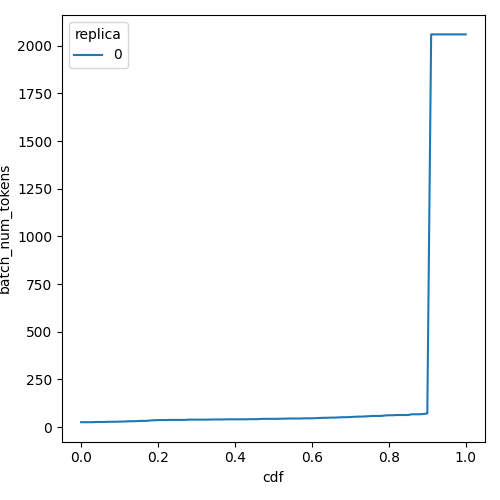

The file beside this chart, header and first rows:
cdf, batch_num_tokens, replica
0.0, 25.79, 0
0.01, 25.79, 0
0.02, 25.79, 0
0.03, 25.79, 0
0.04, 26.84, 0
0.05, 26.84, 0
0.06, 26.84, 0
0.07, 27.94, 0
0.08, 27.94, 0
0.09, 27.94, 0
0.1, 29.08, 0
0.11, 29.08, 0
0.12, 30.27, 0
0.13, 30.88, 0
0.14, 30.88, 0
0.15, 32.14, 0
0.16, 32.79, 0
0.17, 32.79, 0
0.18, 34.82, 0
0.19, 36.24, 0
0.2, 36.97, 0
0.21, 36.97, 0
0.22, 36.97, 0
0.23, 37.72, 0
0.24, 37.72, 0
0.25, 37.72, 0
0.26, 37.72, 0
0.27, 37.72, 0
0.28, 39.25, 0
0.29, 39.25, 0
0.3, 39.25, 0
0.31, 39.25, 0
0.32, 39.25, 0
0.33, 39.25, 0
0.34, 40.05, 0
0.35, 40.05, 0
0.36, 40.05, 0
0.37, 40.05, 0
0.38, 40.86, 0
0.39, 40.86, 0
0.4, 40.86, 0
0.41, 40.86, 0
0.42, 40.86, 0
0.43, 40.86, 0
0.44, 41.68, 0
0.45, 41.68, 0
0.46, 41.68, 0
0.47, 43.38, 0
0.48, 43.38, 0
0.49, 43.38, 0
0.5, 43.38, 0
0.51, 43.38, 0
0.52, 44.26, 0
0.53, 44.26, 0
0.54, 45.15, 0
0.55, 45.15, 0
0.56, 45.15, 0
0.57, 45.15, 0
0.58, 46.07, 0
0.59, 46.07, 0
... 41 more rows
